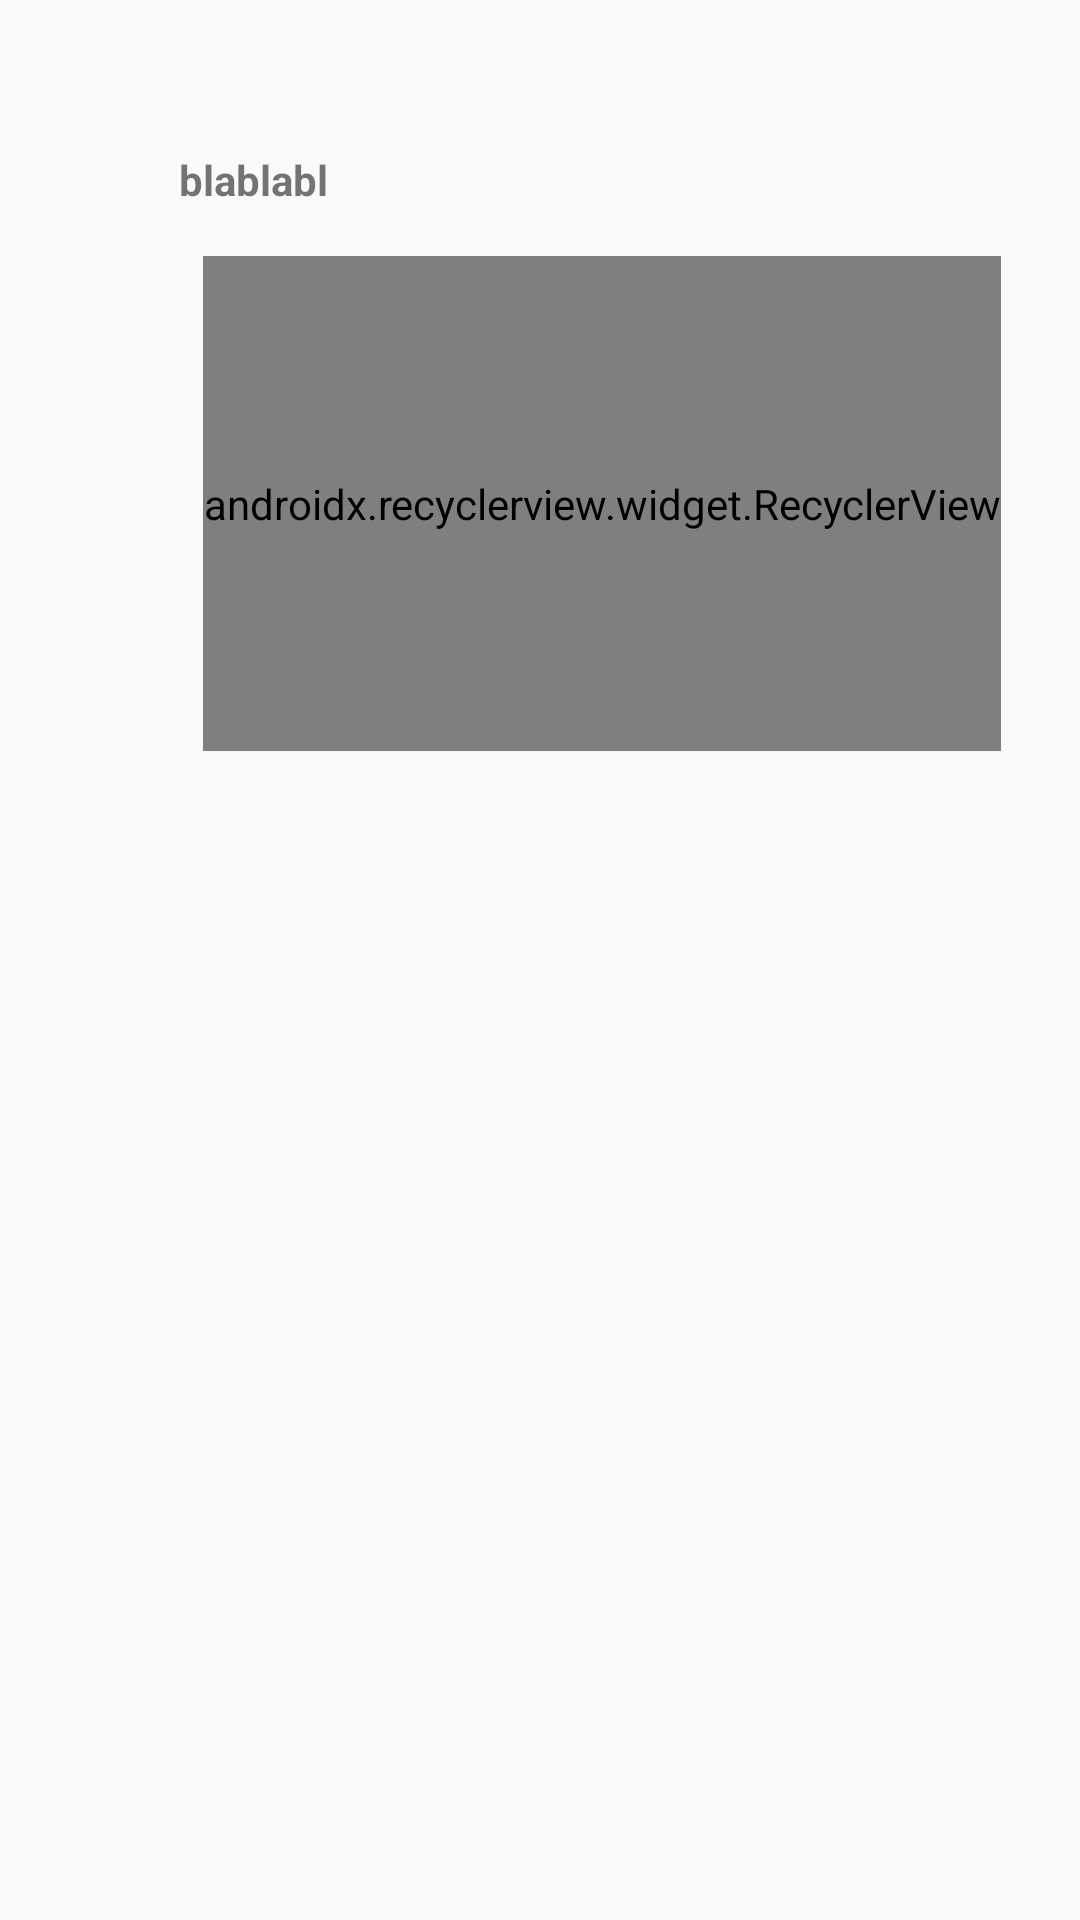

Write the Android layout XML for this screen, with the resource values it uses.
<!-- AndroidManifest.xml: application theme AppTheme -->
<!-- res/layout/nav_bar_item.xml -->
<?xml version="1.0" encoding="utf-8"?>
<android.support.constraint.ConstraintLayout xmlns:android="http://schemas.android.com/apk/res/android"
    xmlns:app="http://schemas.android.com/apk/res-auto"
    android:id="@+id/itemRoot"
    android:layout_width="match_parent"
    android:layout_height="wrap_content"
    android:orientation="horizontal">

    <ImageView
        android:id="@+id/navItemImage"
        android:layout_width="20dp"
        android:layout_height="20dp"
        android:layout_marginBottom="8dp"
        android:layout_marginLeft="8dp"
        android:layout_marginStart="8dp"
        android:layout_marginTop="8dp"
        android:src="@mipmap/ic_launcher"
        app:layout_constraintBottom_toBottomOf="parent"
        app:layout_constraintLeft_toLeftOf="parent"
        app:layout_constraintTop_toTopOf="parent"
        app:layout_constraintVertical_bias="0.06999999" />

    <TextView
        android:id="@+id/navItemText"
        android:layout_width="wrap_content"
        android:layout_height="wrap_content"
        android:layout_marginBottom="8dp"
        android:layout_marginEnd="8dp"
        android:layout_marginLeft="8dp"
        android:layout_marginRight="8dp"
        android:layout_marginStart="8dp"
        android:layout_marginTop="8dp"
        android:text="blablabl"
        android:textStyle="bold"
        app:layout_constraintBottom_toBottomOf="parent"
        app:layout_constraintHorizontal_bias="0.089"
        app:layout_constraintLeft_toRightOf="@+id/navItemImage"
        app:layout_constraintRight_toRightOf="parent"
        app:layout_constraintTop_toTopOf="parent"
        app:layout_constraintVertical_bias="0.06999999" />

    <android.support.v7.widget.RecyclerView
        android:id="@+id/subItemRecycler"
        android:layout_width="wrap_content"
        android:layout_height="165dp"
        android:layout_marginBottom="8dp"
        android:layout_marginLeft="8dp"
        android:layout_marginStart="8dp"
        android:background="#cc1616"
        app:layoutManager="android.support.v7.widget.LinearLayoutManager"
        app:layout_constraintBottom_toBottomOf="parent"
        app:layout_constraintLeft_toLeftOf="@+id/navItemText"
        app:layout_constraintTop_toBottomOf="@+id/navItemText"
        app:layout_constraintVertical_bias="0.04000002">

    </android.support.v7.widget.RecyclerView>

</android.support.constraint.ConstraintLayout>
<!-- resources referenced by this layout -->
<resources>
  <style name="AppTheme" parent="Theme.AppCompat.Light.NoActionBar">
          
          <item name="colorPrimary">@color/colorPrimary</item>
          <item name="colorPrimaryDark">@color/colorPrimaryDark</item>
          <item name="colorAccent">@color/colorAccent</item>
      </style>
  <color name="colorPrimary">#3F51B5</color>
  <color name="colorPrimaryDark">#303F9F</color>
  <color name="colorAccent">#FF4081</color>
</resources>
